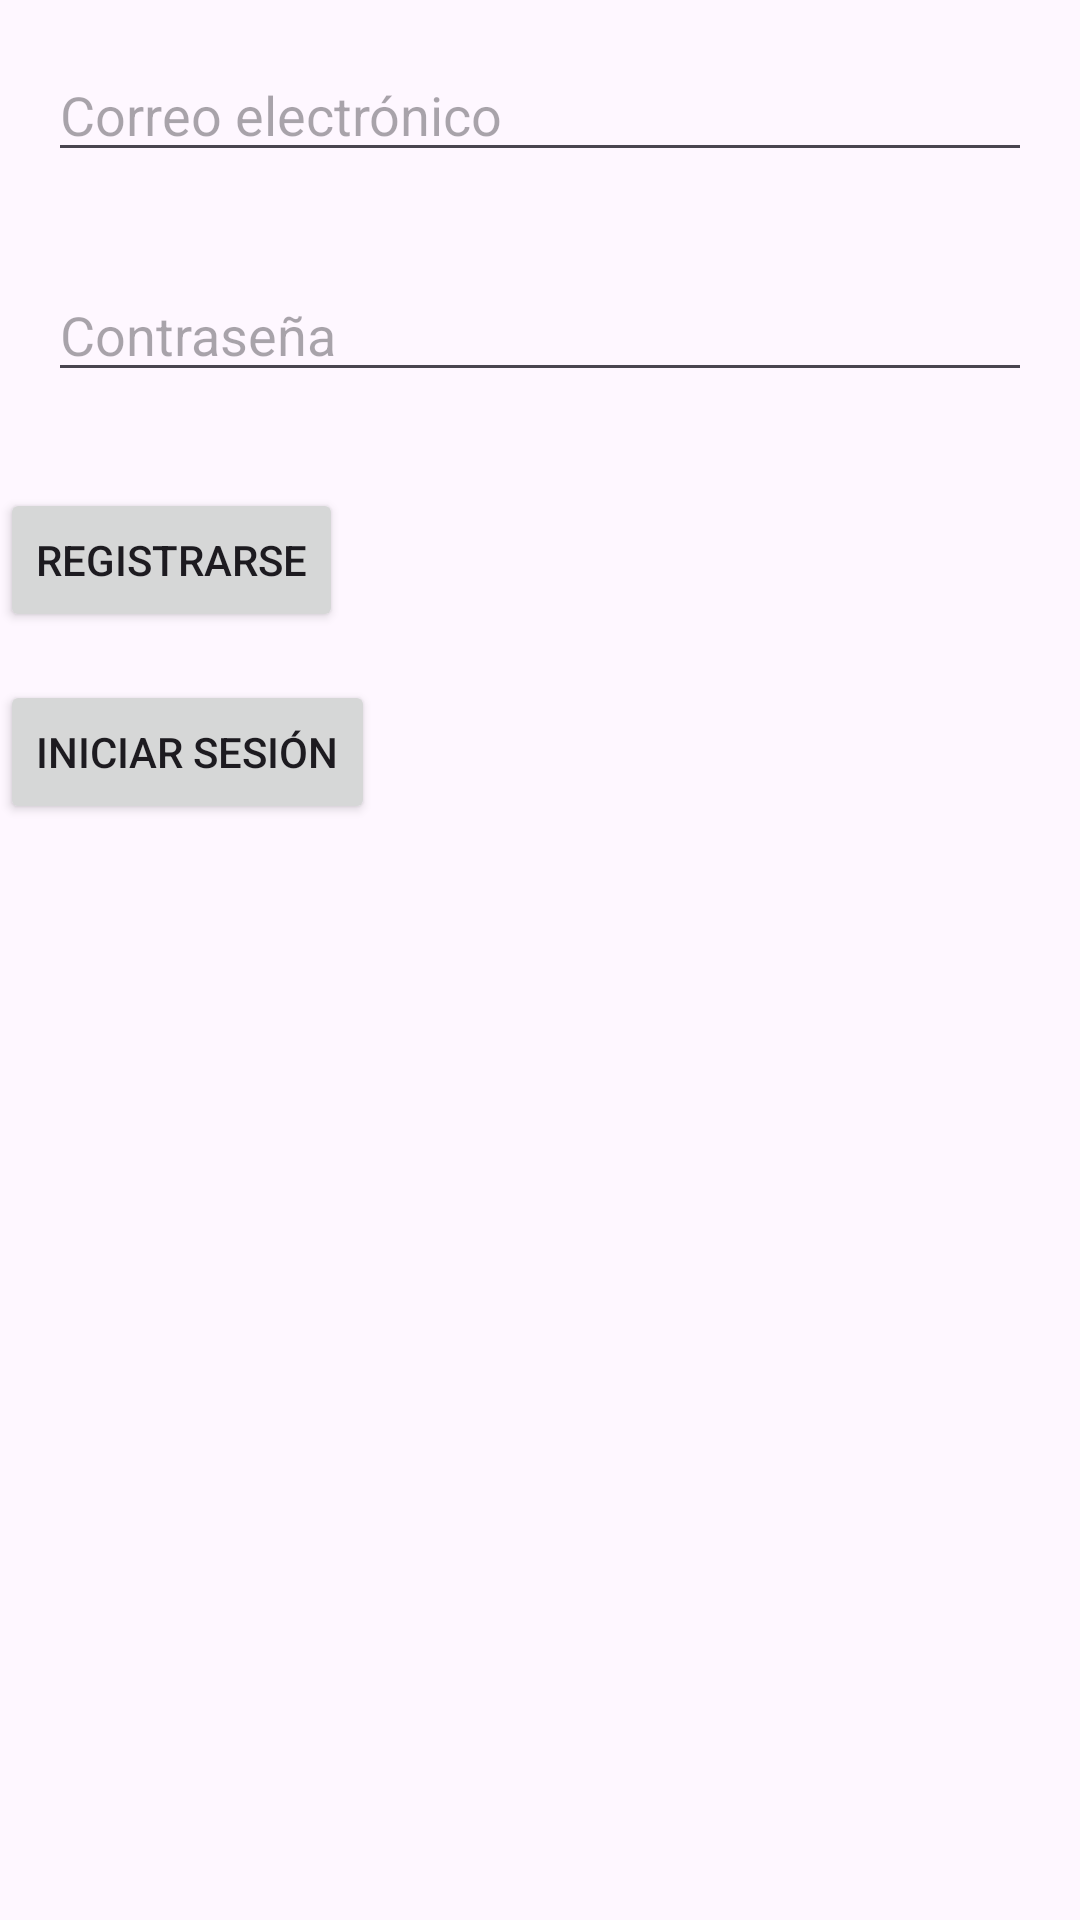

The Android layout XML behind this screen, and the referenced resources:
<!-- AndroidManifest.xml: application theme Theme.PruebaDeFireBase -->
<!-- res/layout/activity_login.xml -->
<?xml version="1.0" encoding="utf-8"?>
<LinearLayout xmlns:android="http://schemas.android.com/apk/res/android"
    xmlns:app="http://schemas.android.com/apk/res-auto"
    xmlns:tools="http://schemas.android.com/tools"
    android:id="@+id/main"
    android:orientation="vertical"
    android:layout_width="match_parent"
    android:layout_height="match_parent"
    tools:context=".LoginActivity">

    
    <EditText
        android:id="@+id/etEmail"
        android:layout_width="match_parent"
        android:layout_height="wrap_content"
        android:hint="Correo electrónico"
        android:inputType="textEmailAddress"
        android:layout_margin="16dp"/>

    
    <EditText
        android:id="@+id/etPassword"
        android:layout_width="match_parent"
        android:layout_height="wrap_content"
        android:hint="Contraseña"
        android:inputType="textPassword"
        android:layout_below="@id/etEmail"
        android:layout_margin="16dp"/>

    
    <Button
        android:id="@+id/btnRegister"
        android:layout_width="wrap_content"
        android:layout_height="wrap_content"
        android:text="Registrarse"
        android:layout_below="@id/etPassword"
        android:layout_centerHorizontal="true"
        android:layout_marginTop="16dp"/>

    
    <Button
        android:id="@+id/btnLogin"
        android:layout_width="wrap_content"
        android:layout_height="wrap_content"
        android:text="Iniciar sesión"
        android:layout_below="@id/btnRegister"
        android:layout_centerHorizontal="true"
        android:layout_marginTop="16dp"/>

</LinearLayout>
<!-- resources referenced by this layout -->
<resources>
  <style name="Theme.PruebaDeFireBase" parent="Base.Theme.PruebaDeFireBase" />
  <style name="Base.Theme.PruebaDeFireBase" parent="Theme.Material3.DayNight.NoActionBar">
          
          
      </style>
</resources>
